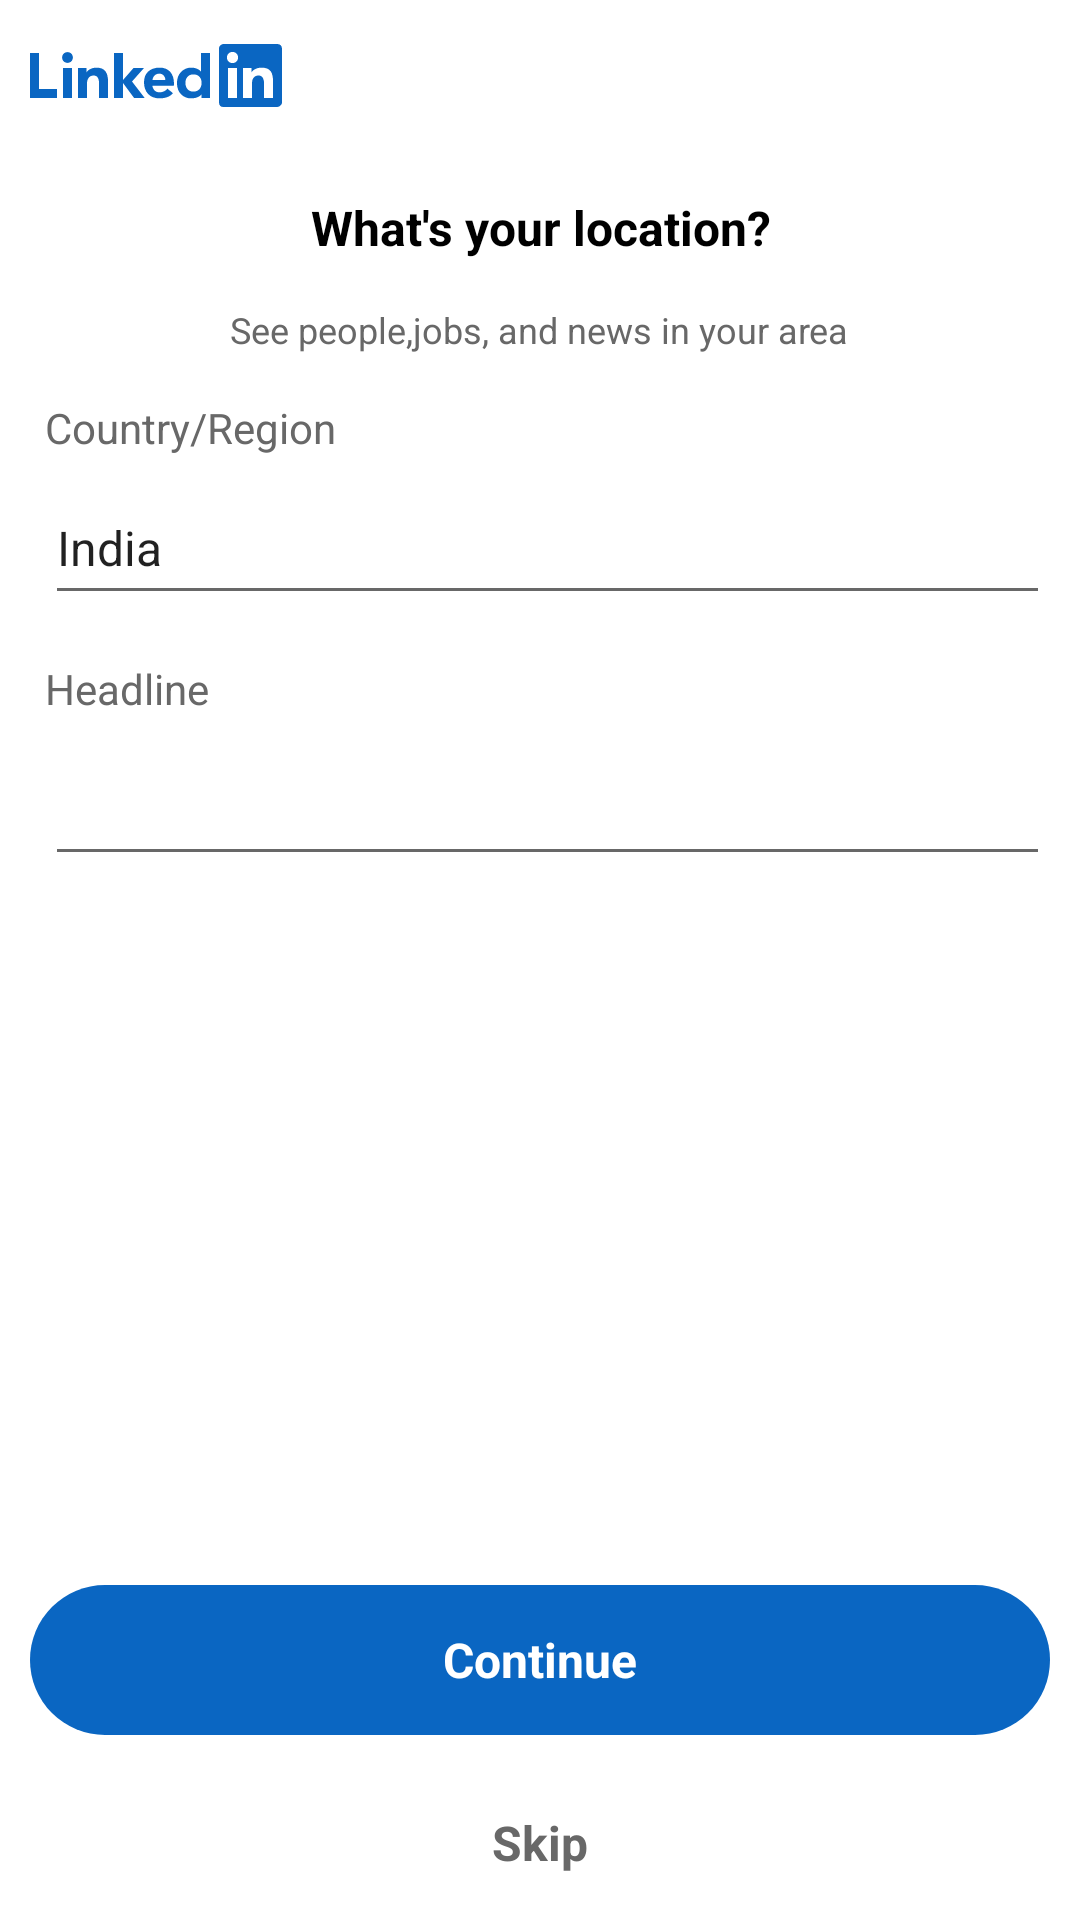

Layout XML and referenced resources for this Android screen:
<!-- AndroidManifest.xml: application theme Theme.LinkedInClone -->
<!-- res/layout/activity_location.xml -->
<?xml version="1.0" encoding="utf-8"?>
<androidx.constraintlayout.widget.ConstraintLayout xmlns:android="http://schemas.android.com/apk/res/android"
    xmlns:app="http://schemas.android.com/apk/res-auto"
    xmlns:tools="http://schemas.android.com/tools"
    android:layout_width="match_parent"
    android:layout_height="match_parent"
    tools:context=".ui.LocationActivity">

    <ImageView
        android:id="@+id/img"
        android:layout_width="wrap_content"
        android:layout_height="@dimen/_30sdp"
        android:layout_margin="@dimen/_10sdp"
        android:src="@drawable/login_logo"
        app:layout_constraintStart_toStartOf="parent"
        app:layout_constraintTop_toTopOf="parent"
        app:tint="@color/main_color"
        tools:ignore="ContentDescription" />


    <LinearLayout
        android:layout_width="match_parent"
        android:layout_height="wrap_content"
        android:layout_margin="@dimen/_10sdp"
        android:orientation="vertical"
        app:layout_constraintEnd_toEndOf="parent"
        app:layout_constraintStart_toStartOf="parent"
        app:layout_constraintTop_toBottomOf="@id/img">

        <TextView
            android:layout_width="wrap_content"
            android:layout_height="wrap_content"
            android:layout_gravity="center"
            android:gravity="center"
            android:padding="@dimen/_15sdp"
            android:text="@string/location"
            android:textColor="@color/black"
            android:textSize="@dimen/_16ssp"
            android:textStyle="bold" />

        <TextView
            android:layout_width="wrap_content"
            android:layout_height="wrap_content"
            android:layout_gravity="center"
            android:gravity="center"
            android:text="@string/see_people"
            android:textColor="@color/gray"
            android:textSize="@dimen/_12ssp" />

        <TextView
            android:layout_width="wrap_content"
            android:layout_height="wrap_content"
            android:layout_gravity="start"
            android:layout_marginStart="@dimen/_5sdp"
            android:layout_marginTop="@dimen/_15sdp"
            android:gravity="start"
            android:text="@string/country"
            android:textColor="@color/gray"
            android:textSize="@dimen/_14ssp" />

        <EditText
            android:id="@+id/editRegion"
            android:layout_width="match_parent"
            android:layout_height="@dimen/_48sdp"
            android:layout_marginStart="@dimen/_5sdp"
            android:layout_marginTop="@dimen/_5sdp"
            android:backgroundTint="@color/gray"
            android:text="@string/india"
            android:textSize="@dimen/_16ssp" />

        <TextView
            android:layout_width="wrap_content"
            android:layout_height="wrap_content"
            android:layout_gravity="start"
            android:layout_marginStart="@dimen/_5sdp"
            android:layout_marginTop="@dimen/_15sdp"
            android:gravity="start"
            android:text="@string/headline"
            android:textColor="@color/gray"
            android:textSize="@dimen/_14ssp" />

        <EditText
            android:id="@+id/edit_headline"
            android:layout_width="match_parent"
            android:layout_height="@dimen/_48sdp"
            android:layout_marginStart="@dimen/_5sdp"
            android:layout_marginTop="@dimen/_5sdp"
            android:backgroundTint="@color/gray"
            android:textSize="@dimen/_16ssp"
            tools:text="android developer" />
    </LinearLayout>


    <LinearLayout
        android:id="@+id/layout"
        android:layout_width="match_parent"
        android:layout_height="wrap_content"
        android:orientation="vertical"
        app:layout_constraintBottom_toBottomOf="parent"
        app:layout_constraintEnd_toEndOf="parent"
        app:layout_constraintStart_toStartOf="parent">

        <LinearLayout
            android:id="@+id/dots"
            android:layout_width="match_parent"
            android:layout_height="wrap_content"
            android:gravity="center"
            android:orientation="horizontal" />

        <androidx.cardview.widget.CardView
            android:layout_width="match_parent"
            android:layout_height="wrap_content"
            android:layout_gravity="center_horizontal"
            android:layout_margin="@dimen/_10sdp"
            android:elevation="0dp"
            android:foreground="?android:attr/selectableItemBackground"
            app:cardCornerRadius="40dp"
            app:cardElevation="0dp">

            <FrameLayout
                android:id="@+id/continue_btn"
                android:layout_width="match_parent"
                android:layout_height="match_parent"
                android:background="@color/main_color">

                <RelativeLayout
                    android:layout_width="match_parent"
                    android:layout_height="50dp">


                    <ProgressBar
                        android:id="@+id/button_progress"
                        android:layout_width="21dp"
                        android:layout_height="21dp"
                        android:layout_centerVertical="true"
                        android:layout_marginEnd="10dp"
                        android:layout_toStartOf="@id/button_text"
                        android:indeterminate="true"
                        android:indeterminateTint="#ffffff"
                        android:indeterminateTintMode="src_atop"
                        android:visibility="gone" />

                    <TextView
                        android:id="@+id/button_text"
                        android:layout_width="wrap_content"
                        android:layout_height="wrap_content"
                        android:layout_centerInParent="true"
                        android:layout_centerVertical="true"
                        android:gravity="center"
                        android:paddingStart="10dp"
                        android:paddingEnd="10dp"
                        android:text="@string/btn_continue"
                        android:textColor="@color/white"
                        android:textSize="@dimen/_16ssp"
                        android:textStyle="bold" />

                </RelativeLayout>

            </FrameLayout>

        </androidx.cardview.widget.CardView>


        <TextView
            android:id="@+id/btn_signIn"
            android:layout_width="wrap_content"
            android:layout_height="wrap_content"
            android:layout_gravity="center"
            android:gravity="center"
            android:padding="@dimen/_15sdp"
            android:text="@string/skip"
            android:textColor="@color/gray"
            android:textSize="@dimen/_16ssp"
            android:textStyle="bold" />


    </LinearLayout>

</androidx.constraintlayout.widget.ConstraintLayout>
<!-- resources referenced by this layout -->
<resources>
  <color name="black">#FF000000</color>
  <color name="gray">#686868</color>
  <color name="main_color">#0a66c2</color>
  <color name="white">#FFFFFFFF</color>
  <dimen name="_10sdp">10.00dp</dimen>
  <dimen name="_12ssp">12.00sp</dimen>
  <dimen name="_14ssp">14.00sp</dimen>
  <dimen name="_15sdp">15.00dp</dimen>
  <dimen name="_16ssp">16.00sp</dimen>
  <dimen name="_30sdp">30.00dp</dimen>
  <dimen name="_48sdp">48.00dp</dimen>
  <dimen name="_5sdp">5.00dp</dimen>
  <!-- drawable login_logo: vector/xml drawable (drawable, 2733 chars, omitted) -->
  <string name="btn_continue">Continue</string>
  <string name="country">Country/Region</string>
  <string name="headline">Headline</string>
  <string name="india">India</string>
  <string name="location">What\'s your location?</string>
  <string name="see_people">See people,jobs, and news in your area</string>
  <string name="skip">Skip</string>
  <style name="Theme.LinkedInClone" parent="Theme.MaterialComponents.Light.NoActionBar">
          
          <item name="colorPrimary">@color/purple_500</item>
          <item name="colorPrimaryVariant">@color/purple_700</item>
          <item name="colorOnPrimary">@color/white</item>
          
          <item name="colorSecondary">@color/teal_200</item>
          <item name="colorSecondaryVariant">@color/teal_700</item>
          <item name="colorOnSecondary">@color/black</item>
          
          <item name="android:statusBarColor" tools:targetApi="l">?attr/colorPrimaryVariant</item>
          
      </style>
  <color name="purple_500">#FF6200EE</color>
  <color name="purple_700">#FF3700B3</color>
  <color name="teal_200">#FF03DAC5</color>
  <color name="teal_700">#FF018786</color>
</resources>
